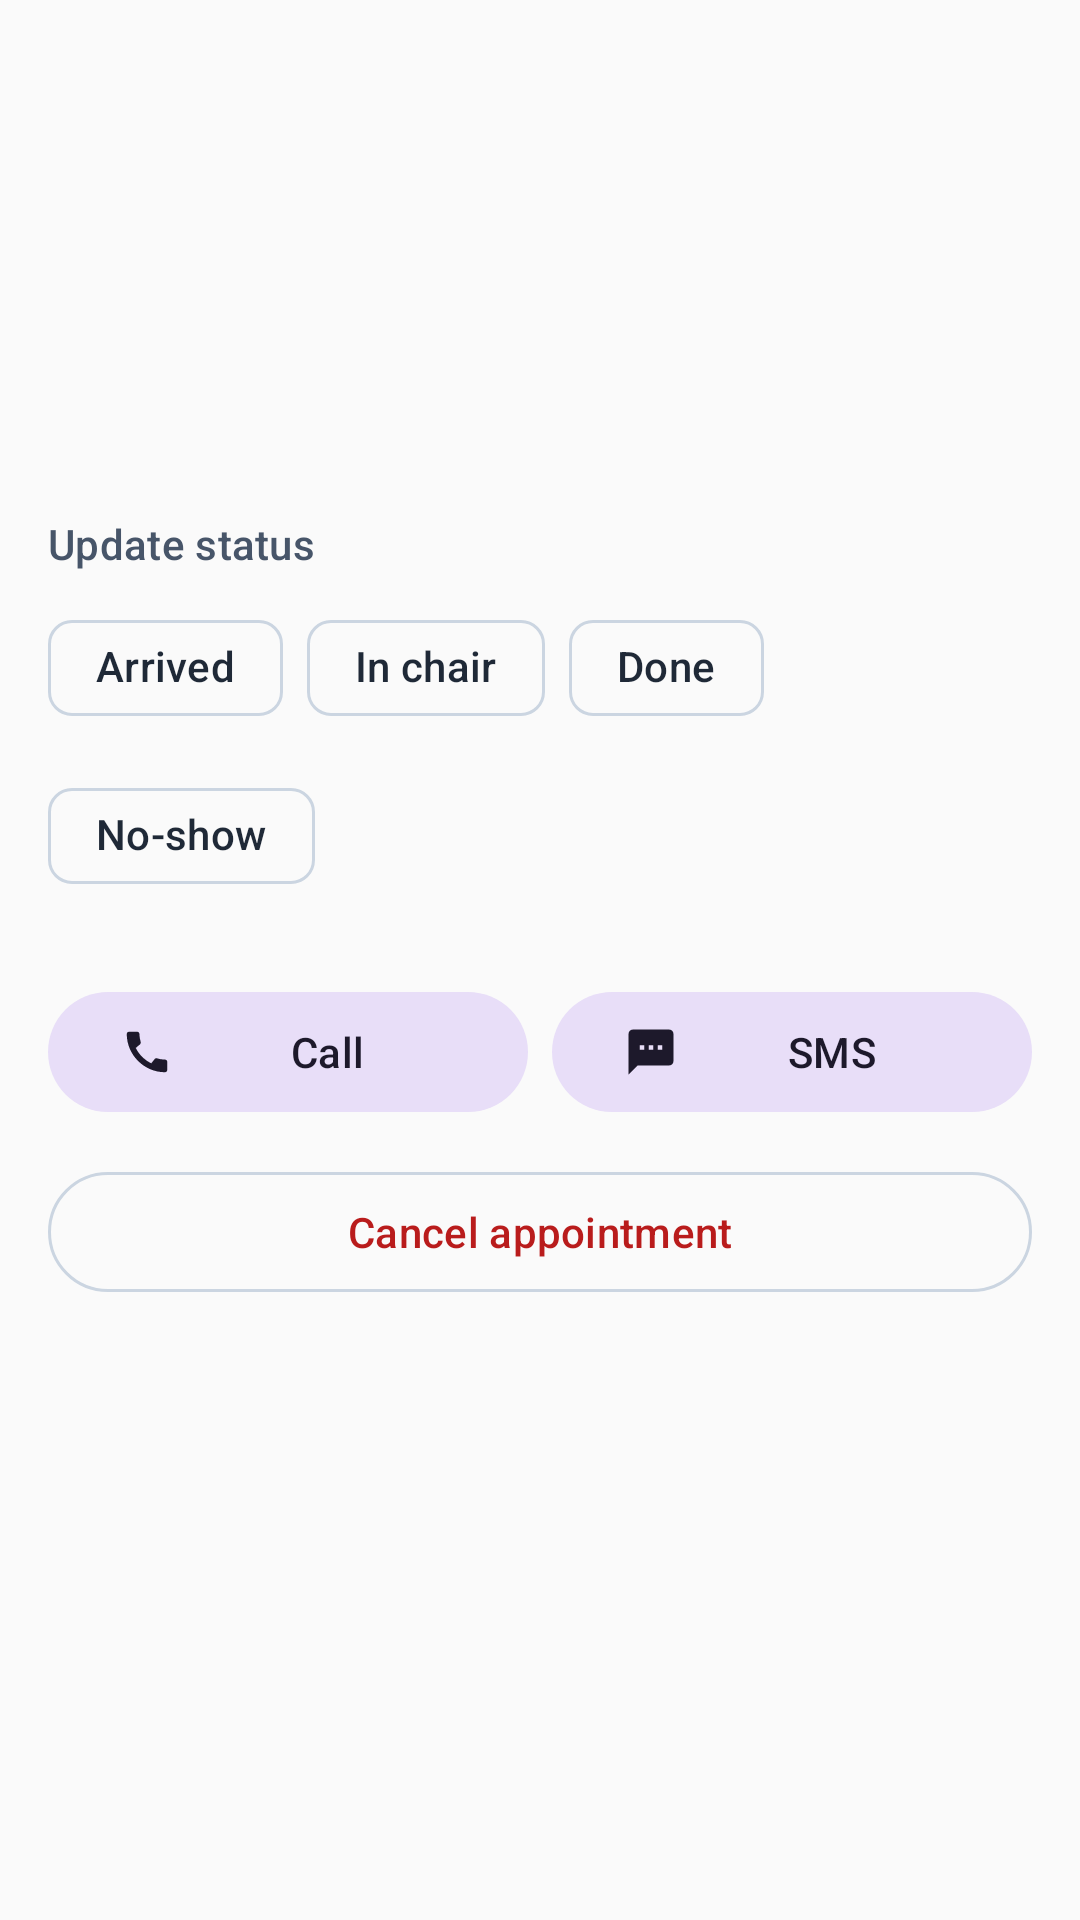

Android layout source for this screen:
<!-- AndroidManifest.xml: application theme Theme.DentaCloud -->
<!-- res/layout/fragment_appointment_detail.xml -->
<?xml version="1.0" encoding="utf-8"?>
<ScrollView xmlns:android="http://schemas.android.com/apk/res/android"
    xmlns:app="http://schemas.android.com/apk/res-auto"
    android:layout_width="match_parent"
    android:layout_height="match_parent">

    <LinearLayout
        android:layout_width="match_parent"
        android:layout_height="wrap_content"
        android:orientation="vertical"
        android:padding="@dimen/space_4">

        <TextView
            android:id="@+id/patient"
            android:layout_width="wrap_content"
            android:layout_height="wrap_content"
            android:minHeight="@dimen/touch"
            android:gravity="center_vertical"
            android:textAppearance="@style/TextAppearance.Material3.HeadlineSmall"
            android:textColor="?attr/colorPrimary" />

        <TextView
            android:id="@+id/when"
            android:layout_width="wrap_content"
            android:layout_height="wrap_content"
            android:textAppearance="@style/TextAppearance.Material3.TitleMedium" />

        <TextView
            android:id="@+id/what"
            android:layout_width="wrap_content"
            android:layout_height="wrap_content"
            android:layout_marginTop="@dimen/space_1"
            android:textColor="?attr/colorOnSurfaceVariant" />

        <TextView
            android:id="@+id/status"
            android:layout_width="wrap_content"
            android:layout_height="wrap_content"
            android:layout_marginTop="@dimen/space_3"
            android:paddingHorizontal="@dimen/space_3"
            android:paddingVertical="@dimen/space_1"
            android:textColor="@android:color/white" />

        <TextView
            style="@style/Text.Label"
            android:layout_width="wrap_content"
            android:layout_height="wrap_content"
            android:layout_marginTop="@dimen/space_6"
            android:text="@string/update_status" />

        <com.google.android.material.chip.ChipGroup
            android:id="@+id/statuses"
            android:layout_width="match_parent"
            android:layout_height="wrap_content"
            android:layout_marginTop="@dimen/space_2">

            <com.google.android.material.chip.Chip
                android:id="@+id/arrived"
                style="@style/Widget.Material3.Chip.Assist"
                android:layout_width="wrap_content"
                android:layout_height="wrap_content"
                android:text="@string/status_arrived" />

            <com.google.android.material.chip.Chip
                android:id="@+id/in_chair"
                style="@style/Widget.Material3.Chip.Assist"
                android:layout_width="wrap_content"
                android:layout_height="wrap_content"
                android:text="@string/status_in_chair" />

            <com.google.android.material.chip.Chip
                android:id="@+id/done"
                style="@style/Widget.Material3.Chip.Assist"
                android:layout_width="wrap_content"
                android:layout_height="wrap_content"
                android:text="@string/status_done" />

            <com.google.android.material.chip.Chip
                android:id="@+id/no_show"
                style="@style/Widget.Material3.Chip.Assist"
                android:layout_width="wrap_content"
                android:layout_height="wrap_content"
                android:text="@string/status_no_show" />
        </com.google.android.material.chip.ChipGroup>

        <LinearLayout
            android:layout_width="match_parent"
            android:layout_height="wrap_content"
            android:layout_marginTop="@dimen/space_6"
            android:orientation="horizontal">

            <com.google.android.material.button.MaterialButton
                android:id="@+id/call"
                style="@style/Widget.Material3.Button.TonalButton"
                android:layout_width="0dp"
                android:layout_height="@dimen/touch"
                android:layout_weight="1"
                android:text="@string/call"
                app:icon="@drawable/ic_call" />

            <com.google.android.material.button.MaterialButton
                android:id="@+id/sms"
                style="@style/Widget.Material3.Button.TonalButton"
                android:layout_width="0dp"
                android:layout_height="@dimen/touch"
                android:layout_marginStart="@dimen/space_2"
                android:layout_weight="1"
                android:text="@string/sms_reminder"
                app:icon="@drawable/ic_sms" />
        </LinearLayout>

        <com.google.android.material.button.MaterialButton
            android:id="@+id/cancel"
            style="@style/Widget.Material3.Button.OutlinedButton"
            android:layout_width="match_parent"
            android:layout_height="@dimen/touch"
            android:layout_marginTop="@dimen/space_3"
            android:text="@string/cancel_appointment"
            android:textColor="?attr/colorError" />
    </LinearLayout>
</ScrollView>
<!-- resources referenced by this layout -->
<resources>
  <dimen name="space_1">4dp</dimen>
  <dimen name="space_2">8dp</dimen>
  <dimen name="space_3">12dp</dimen>
  <dimen name="space_4">16dp</dimen>
  <dimen name="space_6">24dp</dimen>
  <dimen name="touch">48dp</dimen>
  <!-- drawable ic_call (drawable) -->
  <vector xmlns:android="http://schemas.android.com/apk/res/android"
      android:width="24dp"
      android:height="24dp"
      android:viewportWidth="24"
      android:viewportHeight="24"
      android:tint="?attr/colorControlNormal">
      <path
          android:fillColor="#FFFFFFFF"
          android:pathData="M20.01,15.38c-1.23,0 -2.42,-0.2 -3.53,-0.56 -0.35,-0.12 -0.74,-0.03 -1.01,0.24l-1.57,1.97c-2.83,-1.35 -5.48,-3.9 -6.89,-6.83l1.95,-1.66c0.27,-0.28 0.35,-0.67 0.24,-1.02 -0.37,-1.11 -0.56,-2.3 -0.56,-3.53 0,-0.54 -0.45,-0.99 -0.99,-0.99H4.19C3.65,3 3,3.24 3,3.99 3,13.28 10.73,21 20.01,21c0.71,0 0.99,-0.63 0.99,-1.18v-3.45c0,-0.54 -0.45,-0.99 -0.99,-0.99z" />
  </vector>
  <!-- drawable ic_sms (drawable) -->
  <vector xmlns:android="http://schemas.android.com/apk/res/android"
      android:width="24dp"
      android:height="24dp"
      android:viewportWidth="24"
      android:viewportHeight="24"
      android:tint="?attr/colorControlNormal">
      <path
          android:fillColor="#FFFFFFFF"
          android:pathData="M20,2H4c-1.1,0 -1.99,0.9 -1.99,2L2,22l4,-4h14c1.1,0 2,-0.9 2,-2V4c0,-1.1 -0.9,-2 -2,-2zM9,11H7V9h2v2zM13,11h-2V9h2v2zM17,11h-2V9h2v2z" />
  </vector>
  <string name="call">Call</string>
  <string name="cancel_appointment">Cancel appointment</string>
  <string name="sms_reminder">SMS</string>
  <string name="status_arrived">Arrived</string>
  <string name="status_done">Done</string>
  <string name="status_in_chair">In chair</string>
  <string name="status_no_show">No-show</string>
  <string name="update_status">Update status</string>
  <style name="Text.Label" parent="TextAppearance.Material3.LabelLarge">
          <item name="android:textColor">?attr/colorOnSurfaceVariant</item>
      </style>
  <style name="Theme.DentaCloud" parent="Theme.Material3.DayNight.NoActionBar">
          <item name="colorPrimary">@color/primary</item>
          <item name="colorOnPrimary">@color/on_primary</item>
          <item name="colorPrimaryContainer">@color/primary_container</item>
          <item name="colorOnPrimaryContainer">@color/on_primary_container</item>
          <item name="colorSurface">@color/surface</item>
          <item name="colorOnSurface">@color/on_surface</item>
          <item name="colorSurfaceVariant">@color/surface_variant</item>
          <item name="colorOnSurfaceVariant">@color/on_surface_variant</item>
          <item name="colorOutline">@color/outline</item>
          <item name="colorError">@color/error</item>
          <item name="android:colorBackground">@color/surface</item>
          <item name="shapeAppearanceCornerSmall">@style/Shape.DentaCloud</item>
          <item name="shapeAppearanceCornerMedium">@style/Shape.DentaCloud</item>
      </style>
  <color name="primary">#0F766E</color>
  <color name="on_primary">#FFFFFF</color>
  <color name="primary_container">#CCFBF1</color>
  <color name="on_primary_container">#042F2E</color>
  <color name="surface">#FAFAFA</color>
  <color name="on_surface">#1F2937</color>
  <color name="surface_variant">#F1F5F9</color>
  <color name="on_surface_variant">#475569</color>
  <color name="outline">#CBD5E1</color>
  <color name="error">#B91C1C</color>
  <style name="Shape.DentaCloud" parent="">
          <item name="cornerFamily">rounded</item>
          <item name="cornerSize">@dimen/radius</item>
      </style>
  <dimen name="radius">8dp</dimen>
</resources>
